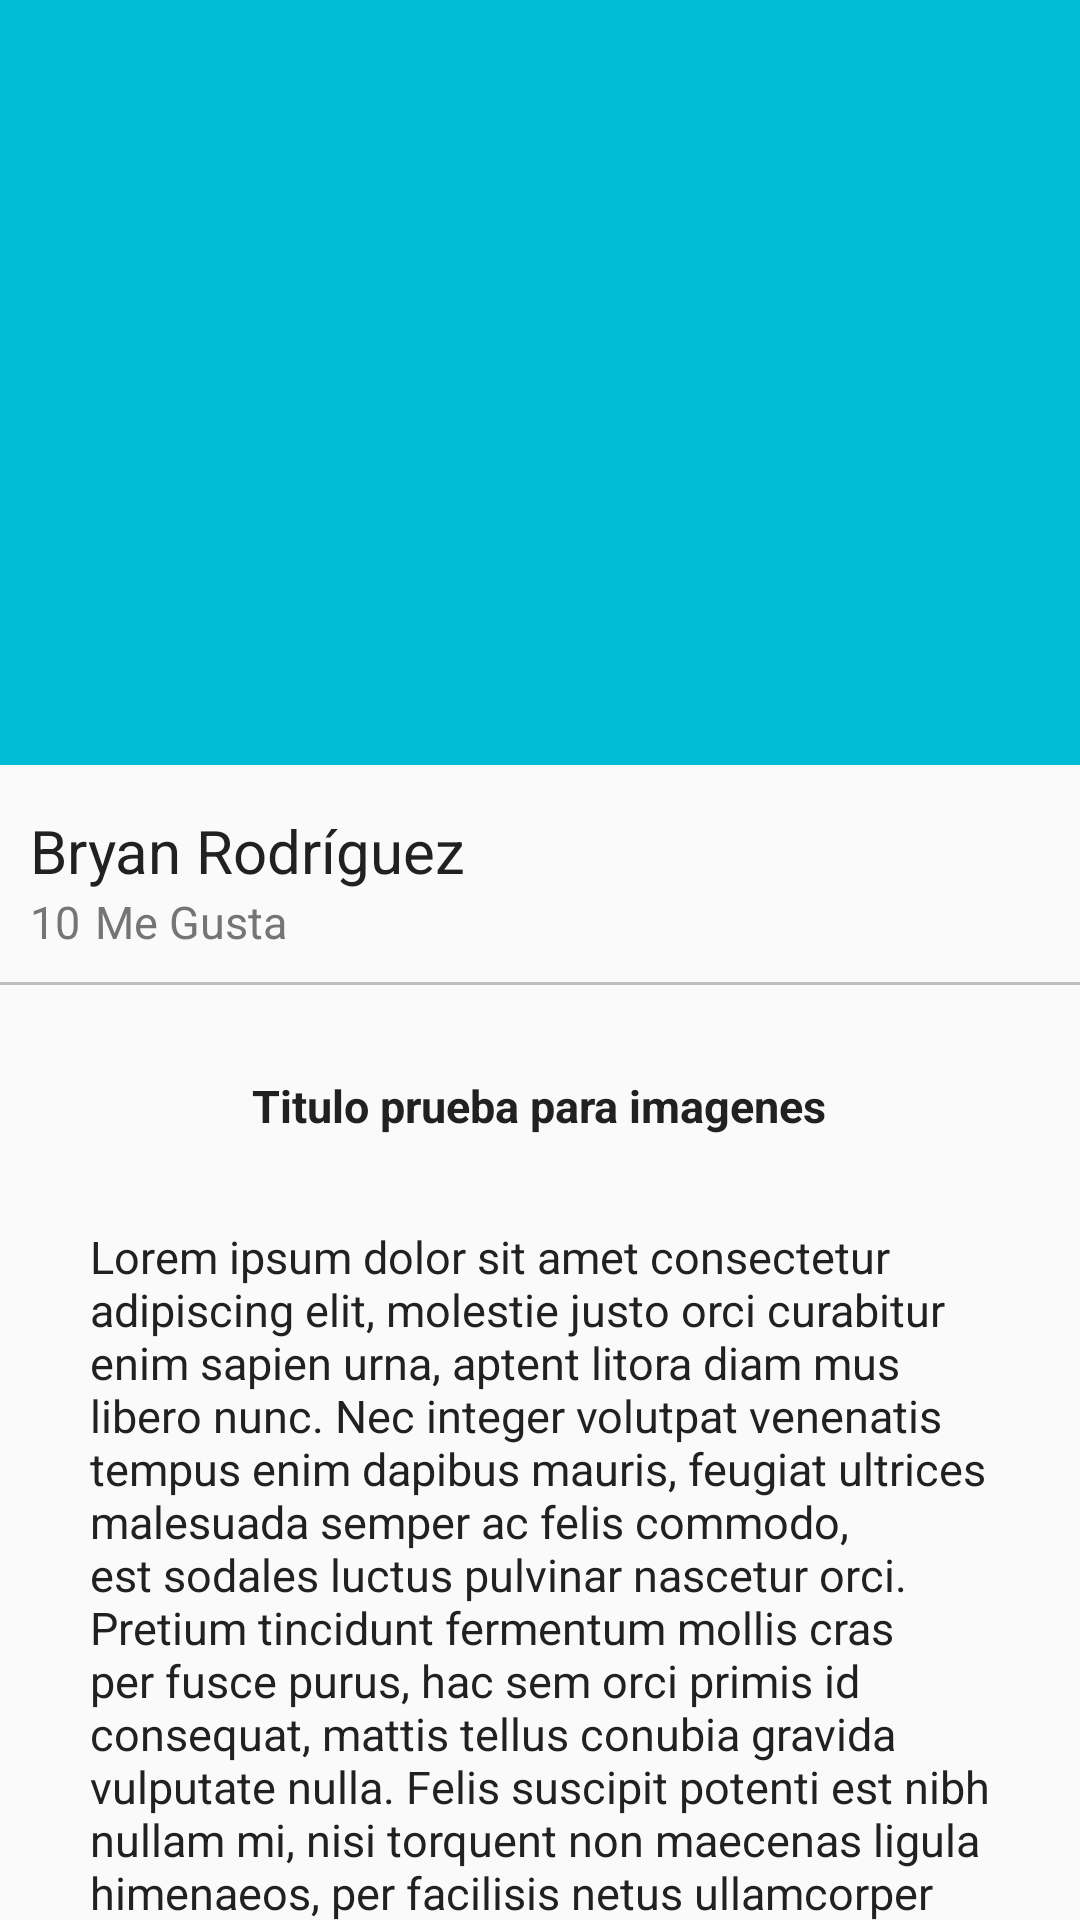

This screen was rendered from an Android layout file. Write that file and the resources it references.
<!-- AndroidManifest.xml: application theme AppTheme -->
<!-- res/layout/activity_picture_detail.xml -->
<?xml version="1.0" encoding="utf-8"?>
<android.support.design.widget.CoordinatorLayout xmlns:android="http://schemas.android.com/apk/res/android"
    xmlns:app="http://schemas.android.com/apk/res-auto"
    xmlns:tools="http://schemas.android.com/tools"
    android:layout_width="match_parent"
    android:layout_height="match_parent"
    android:fitsSystemWindows="true"
    tools:context="www.bryansteven.ec.platzigram.Views.PictureDetailActivity">

    <android.support.design.widget.AppBarLayout
        android:id="@+id/appBarLayout_detail"
        android:layout_width="match_parent"
        android:layout_height="@dimen/height_appbarlayout"
        android:theme="@style/ThemeOverlay.AppCompat.Dark.ActionBar">

        <android.support.design.widget.CollapsingToolbarLayout
            android:id="@+id/collapsingToolbar_detail"
            android:layout_width="match_parent"
            android:layout_height="match_parent"
            app:layout_scrollFlags="scroll|exitUntilCollapsed"
            app:contentScrim="@color/primary">

            <ImageView
                android:id="@+id/imageHeader"
                android:layout_width="match_parent"
                android:layout_height="match_parent"
                android:scaleType="centerCrop"
                android:background="@drawable/image"
                app:layout_collapseMode="parallax"/>
            
            <android.support.v7.widget.Toolbar
                android:id="@+id/toolbar_detail"
                android:layout_width="match_parent"
                android:layout_height="?attr/actionBarSize"
                app:popupTheme="@style/ThemeOverlay.AppCompat.Light"
                app:layout_collapseMode="pin">

            </android.support.v7.widget.Toolbar>

        </android.support.design.widget.CollapsingToolbarLayout>

    </android.support.design.widget.AppBarLayout>

    <android.support.v4.widget.NestedScrollView
        android:layout_width="match_parent"
        android:layout_height="match_parent"
        app:layout_behavior="@string/appbar_scrolling_view_behavior">

        <LinearLayout
            android:layout_width="match_parent"
            android:layout_height="match_parent"
            android:orientation="vertical">

            <TextView
                android:layout_width="wrap_content"
                android:layout_height="wrap_content"
                android:textSize="@dimen/textSize_name_detail"
                android:textColor="@color/primary_text"
                android:paddingTop="@dimen/paddingTop_pictureDetail"
                android:paddingLeft="@dimen/paddingLeft_pictureDetail"
                android:text="@string/text_name_cardview"/>

            <LinearLayout
                android:layout_width="wrap_content"
                android:layout_height="wrap_content"
                android:orientation="horizontal">

                <TextView
                    android:id="@+id/txt_like_detail1"
                    android:layout_width="wrap_content"
                    android:layout_height="wrap_content"
                    android:textSize="@dimen/textSize_likeNumber_detail"
                    android:textColor="@color/secondary_text"
                    android:paddingLeft="@dimen/paddingLeft_pictureDetail"
                    android:paddingRight="@dimen/paddingRight_likeDetail"
                    android:paddingBottom="@dimen/paddingBottom_likeDetail"
                    android:text="10"/>

                <TextView
                    android:id="@+id/txt_like_detail2"
                    android:layout_width="wrap_content"
                    android:layout_height="wrap_content"
                    android:textSize="@dimen/textSize_likeNumber_detail"
                    android:textColor="@color/secondary_text"
                    android:text="Me Gusta"/>

            </LinearLayout>

            <View
                android:layout_width="match_parent"
                android:layout_height="@dimen/divider_pictureDetail"
                android:background="@color/divider"/>

            <TextView
                android:id="@+id/txt_title_detail"
                android:layout_width="wrap_content"
                android:layout_height="wrap_content"
                android:textSize="@dimen/textSize_textTitle_detail"
                android:textColor="@color/primary_text"
                android:textStyle="bold"
                android:layout_gravity="center_horizontal"
                android:paddingTop="@dimen/paddingTop_text_title_detail"
                android:text="@string/dummy_title"/>

            <TextView
                android:id="@+id/txt_containt_detail"
                android:layout_width="wrap_content"
                android:layout_height="wrap_content"
                android:textSize="@dimen/textSize_textTitle_detail"
                android:textColor="@color/primary_text"
                android:paddingTop="@dimen/paddingTop_text_title_detail"
                android:paddingLeft="@dimen/paddingLeft_text_containt_detail"
                android:paddingRight="@dimen/paddingLeft_text_containt_detail"
                android:text="@string/lorem"/>

        </LinearLayout>

    </android.support.v4.widget.NestedScrollView>

</android.support.design.widget.CoordinatorLayout>
<!-- resources referenced by this layout -->
<resources>
  <color name="divider">#BDBDBD</color>
  <color name="primary">#00BCD4</color>
  <color name="primary_text">#212121</color>
  <color name="secondary_text">#757575</color>
  <dimen name="divider_pictureDetail">1dp</dimen>
  <dimen name="height_appbarlayout">255dp</dimen>
  <dimen name="paddingBottom_likeDetail">10dp</dimen>
  <dimen name="paddingLeft_pictureDetail">10dp</dimen>
  <dimen name="paddingLeft_text_containt_detail">30dp</dimen>
  <dimen name="paddingRight_likeDetail">5dp</dimen>
  <dimen name="paddingTop_pictureDetail">15dp</dimen>
  <dimen name="paddingTop_text_title_detail">30dp</dimen>
  <dimen name="textSize_likeNumber_detail">15sp</dimen>
  <dimen name="textSize_name_detail">20sp</dimen>
  <dimen name="textSize_textTitle_detail">15sp</dimen>
  <string name="dummy_title">Titulo prueba para imagenes</string>
  <string name="lorem">Lorem ipsum dolor sit amet consectetur adipiscing elit, molestie justo orci curabitur enim sapien urna, aptent litora diam mus libero nunc. Nec integer volutpat venenatis tempus enim dapibus mauris, feugiat ultrices malesuada semper ac felis commodo, est sodales luctus pulvinar nascetur orci. Pretium tincidunt fermentum mollis cras per fusce purus, hac sem orci primis id consequat, mattis tellus conubia gravida vulputate nulla. Felis suscipit potenti est nibh nullam mi, nisi torquent non maecenas ligula himenaeos, per facilisis netus ullamcorper a. Aenean mi netus montes curabitur neque tempus quisque commodo hendrerit potenti, turpis libero risus auctor dictum magnis cum porta congue, semper felis ultrices nunc a lacus cras eleifend lacinia. Penatibus volutpat ut ornare gravida id morbi iaculis phasellus dui litora facilisi varius quam, class arcu risus quisque elementum potenti inceptos netus commodo platea placerat curae, nec vulputate tempus fusce aliquam aliquet parturient vestibulum enim convallis sodales ultricies. Cubilia dapibus mauris diam eleifend sociosqu leo, donec fames nascetur dis nibh, augue quam feugiat lectus dui.</string>
  <string name="text_name_cardview">Bryan Rodríguez</string>
  <style name="AppTheme" parent="Theme.AppCompat.Light.NoActionBar">
          
          <item name="colorPrimary">@color/primary</item>
          <item name="colorPrimaryDark">@color/primary_dark</item>
          <item name="colorAccent">@color/accent</item>
      </style>
  <color name="primary_dark">#0097A7</color>
  <color name="accent">#FF5722</color>
</resources>
